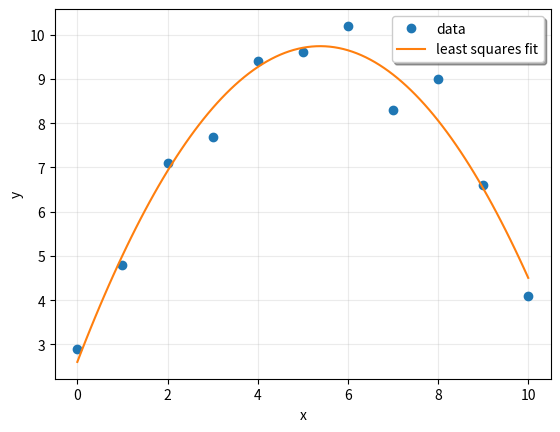
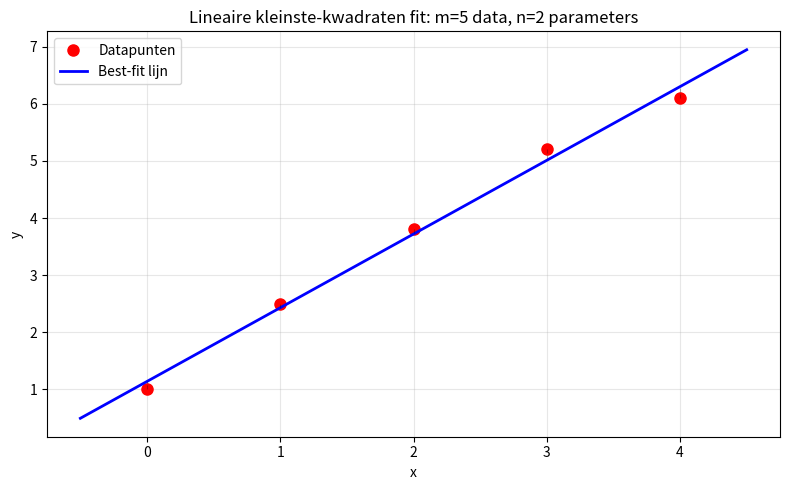
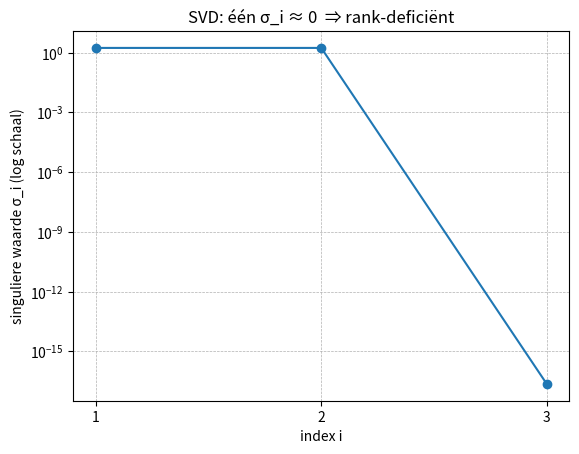
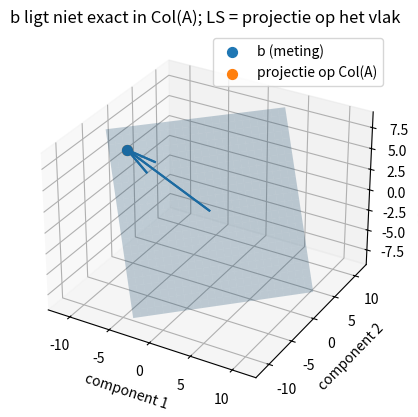
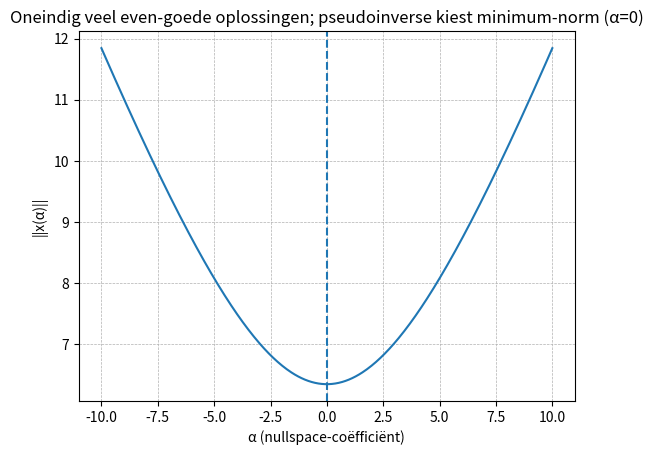
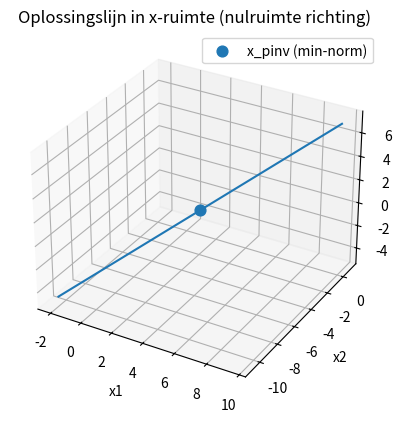

Python code for these plots, in order:
import matplotlib.pyplot as plt
import numpy as np
from scipy import linalg

def lstsq_example1():
    x = np.array([0, 1, 2, 3, 4, 5, 6, 7, 8, 9, 10])
    y = np.array([2.9, 4.8, 7.1, 7.7, 9.4, 9.6, 10.2, 8.3, 9.0, 6.6, 4.1])

    # We want to fit a quadratic polynomial of the form
    # y = a + b*x +c*x**2 to this data.
    # We first form the "design matrix" M,
    # with a constant column of 1s, a column containing x and a column x**2:
    M = x[:, np.newaxis] ** [0, 1, 2]
    print(M)

    # We want to find the least-squares solution to M.dot(p) = y,
    # where p is a vector with length 3 that holds the parameters a and b an c.
    p, res, rnk, s = linalg.lstsq(M, y)

    print(p)

    plt.close("lstsq-example-1")
    fig, ax = plt.subplots(num="lstsq-example-1")
    ax.plot(x, y, "o", label="data")
    xx = np.linspace(0, 10, 101)
    yy = p[0] + p[1] * xx + p[2] * xx**2
    ax.plot(xx, yy, label="least squares fit")
    ax.set_xlabel("x")
    ax.set_ylabel("y")
    ax.legend(framealpha=1, shadow=True)
    ax.grid(alpha=0.25)


lstsq_example1()

# Concreet voorbeeld: intuïtie van de foutdecompositie
# Stel: we willen een lijn y = a + bx fitten door 5 datapunten


# Synthethische data: een lijn met ruis
np.random.seed(42)
x_data = np.array([0, 1, 2, 3, 4], dtype=float)
y_data = np.array(
    [1.0, 2.5, 3.8, 5.2, 6.1], dtype=float
)  # ongeveer y = 1 + 1.2x + ruis

# Design matrix: A is 5×2 (5 vergelijkingen, 2 onbekenden)
A = np.column_stack([np.ones(5), x_data])
b = y_data.reshape(-1, 1)

print("Design matrix A (5×2):")
print(A)
print(f"\nRechterlid b (5×1):\n{b.flatten()}")
print(f"\nProbleem: {5} vergelijkingen, {2} onbekenden → overdetermined (m > n)")

# QR-decompositie
Q, R_full = linalg.qr(A)
print("\nNa QR-decompositie:")
print("Q is 5×5 orthogonaal")
print("R_full is 5×2")

# We splitsen R en Q'b
R = R_full[:2, :]  # Bovendriehoekig deel (2×2)
c = Q.T @ b

c1 = c[:2]  # De eerste 2 componenten (bij R)
c2 = c[2:]  # De resterende 3 componenten (bij O - nulmatrix)

print("\nNa splitting van R en c = Q'b:")
print(f"R (2×2, bovendriehoekig):\n{R}")
print(f"\nc₁ (2×1): {c1.flatten()}")
print(f"c₂ (3×1): {c2.flatten()}")

# Oplossen van Rx = c1
x = linalg.solve(R, c1)
x_vals = x.flatten()
print(f"\n✓ Oplossing van Rx = c₁: x = {x_vals}")
print(f"  Dit geeft de best-fit lijn: y = {x_vals[0]:.3f} + {x_vals[1]:.3f}x")

# Foutanalyse
residual_part1 = linalg.norm(c1 - R @ x) ** 2  # Moet 0 zijn
residual_part2 = linalg.norm(c2) ** 2

total_residual_squared = residual_part1 + residual_part2

print("\n📊 Foutdecompositie:")
print(f"||c₁ - Rx||² = {residual_part1:.2e}  ← We kunnen dit perfect oplossen!")
print(f"||c₂||²      = {residual_part2:.4f}   ← Dit kunnen we NOOIT wegwerken!")
print("─" * 50)
print(f"Totale fout² = {total_residual_squared:.4f}")
print(f"Totale fout  = {np.sqrt(total_residual_squared):.4f}")

# Visueel: plot de datapunten en de best-fit lijn
fig, ax = plt.subplots(figsize=(8, 5))
x_plot = np.linspace(-0.5, 4.5, 100)
x_vals = x.flatten()
y_fit = x_vals[0] + x_vals[1] * x_plot

ax.plot(x_data, y_data, "ro", markersize=8, label="Datapunten")
ax.plot(x_plot, y_fit, "b-", linewidth=2, label="Best-fit lijn")

# Toon de residuen
for xi, yi in zip(x_data, y_data):
    y_pred = x_vals[0] + x_vals[1] * xi
    ax.plot([xi, xi], [yi, y_pred], "k--", alpha=0.3, linewidth=0.8)

ax.set_xlabel("x")
ax.set_ylabel("y")
ax.set_title("Lineaire kleinste-kwadraten fit: m=5 data, n=2 parameters")
ax.legend()
ax.grid(alpha=0.3)
plt.tight_layout()
plt.show()

print("\n💡 Interpretatie:")
print("  • c₁ vectorbevatten de '2 essentiële' informatie")
print("  • c₂ bevat de '3 extra' informatie die we niet kunnen uitleggen")
print("  • De best-fit oplossing x maakt c₁ - Rx = 0")
print("  • Maar c₂ blijft altijd niet-nul → dat is onze onvermijdbare fout!")

A = np.array([(1.0, 0, 0), (0, 1, 0), (0, 0, 1), (-1, 1, 0), (-1, 0, 1), (0, -1, 1)])
b = np.array([[19.3, 10.5, 16.6, -8.7, -2.6, 6.2]]).T

e1 = np.zeros((len(A), 1))
e1[0][0] = 1.0
a1 = A[:, [0]]
alfa = np.linalg.norm(a1) * (-1) * np.sign(a1[0])
v1 = a1 - alfa * e1
print(
    "e1=\n",
    e1,
    "\n\na1=\n",
    a1,
    "\n\nalfa=\n",
    alfa,
    "\n\nv1=\n",
    v1,
    "\n\n",
)

def householder(v, A):
    Q = np.zeros(np.shape(A))
    for i in range(len(A[0])):
        B = A[:, [i]] - 2.0 * np.transpose(v) @ A[:, [i]] / (np.transpose(v) @ v) * v
        for j in range(len(A)):
            Q[j, [i]] = B[j]
    return Q

A = householder(v1, A)
b = householder(v1, b)
print("A =\n", A, "\n\nb=\n", b)

e2 = np.zeros((len(A), 1))
e2[1][0] = 1
a2 = A[:, [1]]
a2[0] = 0
alfa = np.linalg.norm(A[1:, [1]]) * (-1.0) * np.sign(a2[1])
v2 = a2 - alfa * e2
print("e2=\n", e2, "\n\na2=\n", a2, "\n\nalfa=\n", alfa, "\n\nv2=\n", v2, "\n\n")

A = householder(v2, A)
b = householder(v2, b)
print("A=\n", A, "\n\nb=\n", b)

e3 = np.zeros((len(A), 1))
e3[2][0] = 1
a3 = A[:, [2]]
a3[0] = 0
a3[1] = 0
alfa = np.linalg.norm(A[2:, [2]]) * (-1) * np.sign(a3[2])
v3 = a3 - alfa * e3
print("e3=\n", e3, "\n\na3=\n", a3, "\n\nalfa=\n", alfa, "\n\nv3=\n", v3, "\n\n")

A = householder(v3, A)
b = householder(v3, b)
print("A=\n", A, "\n\nb=\n", b)

R = A[:3, :]
c1 = b[:3]
c2 = b[3:]
print("R=\n", R, "\n\nc1=\n", c1, "\n\nc2=", c2)

x = linalg.solve(R, c1)
print("x=\n", x, "\n\nres=\n", np.linalg.norm(c2))

A = np.array([(1.0, 0, 0), (0, 1, 0), (0, 0, 1), (-1, 1, 0), (-1, 0, 1), (0, -1, 1)])
b = np.array([[19.3, 10.5, 16.6, -8.7, -2.6, 6.2]]).T
Q, R = linalg.qr(A)
print("R=\n", R, "\n\nQ=\n", Q, "\n\n")

x = linalg.solve(R[:3], (Q.T @ b)[:3])
print("x=\n", x, "\n\nres=\n", np.linalg.norm((Q.T @ b)[3:]))

A = np.array([(1.0, 0, 0), (0, 1, 0), (0, 0, 1), (-1, 1, 0), (-1, 0, 1), (0, -1, 1)])
b = np.array([[19.3, 10.5, 16.6, -8.7, -2.6, 6.2]]).T

p, res, _, _ = linalg.lstsq(A, b)
print("x=\n", p, "\n\nres=\n", np.sqrt(res))

A = np.array([(-1, 1, 0), (-1, 0, 1), (0, -1, 1)])

U, s, Vh = linalg.svd(A)
with np.printoptions(precision=3, suppress=True):
    print("U=")
    print(U)
    print("\ns=")
    print(s)
    print("\nV=")
    print(Vh)

A = np.array([(1.0, 0, 0), (0, 1, 0), (0, 0, 1), (-1, 1, 0), (-1, 0, 1), (0, -1, 1)])


U, s, Vh = linalg.svd(A)
with np.printoptions(precision=3, suppress=True):
    print("U=")
    print(U)
    print("\ns=")
    print(s)
    print("\nV=")
    print(Vh)

import numpy as np
import matplotlib.pyplot as plt

# --- "Archimedes relative densities" rank-deficient least squares example ---
A = np.array([[-1, 1, 0], [-1, 0, 1], [0, -1, 1]], dtype=float)

b = np.array([-8.7, -2.6, 6.2], dtype=float)

# --- SVD ---
U, s, Vh = np.linalg.svd(A)
V = Vh.T

print("Singuliere waarden s =", s)
v_null = V[:, -1]  # nulruimtevector (bij sigma ~ 0)
print("Nullspace richting v_null ~", v_null)
print("Check A @ v_null =", A @ v_null)

# --- Least-squares via pseudoinverse (minimum-norm keuze) ---
x_pinv = np.linalg.pinv(A) @ b
b_fit = A @ x_pinv
r = b - b_fit

print("\nMinimum-norm LS oplossing x_pinv =", x_pinv)
print("Residual norm ||b - A x|| =", np.linalg.norm(r))

# --- Projectie van b op de kolomruimte van A (rank = 2 vlak in R^3) ---
U2 = U[:, :2]  # basis van kolomruimte
b_proj = U2 @ (U2.T @ b)  # orthogonale projectie
# (b_fit is hetzelfde als b_proj, numeriek idem)
print("\n||b_proj - b_fit|| =", np.linalg.norm(b_proj - b_fit))

# =========================
# FIGUUR 1: singuliere waarden
# =========================
plt.figure()
plt.semilogy(np.arange(1, len(s) + 1), s, marker="o")
plt.xticks([1, 2, 3])
plt.xlabel("index i")
plt.ylabel("singuliere waarde σ_i (log schaal)")
plt.title("SVD: één σ_i ≈ 0  ⇒ rank-deficiënt")
plt.grid(True, which="both", linestyle="--", linewidth=0.5)

# =========================
# FIGUUR 2: kolomruimte (vlak) in b-ruimte + b en projectie
# =========================
fig = plt.figure()
ax = fig.add_subplot(111, projection="3d")

# vlak parametriseren: p(a,c) = a*u1 + c*u2
a_vals = np.linspace(-10, 10, 25)
c_vals = np.linspace(-10, 10, 25)
AA, CC = np.meshgrid(a_vals, c_vals)
plane = AA[..., None] * U2[:, 0] + CC[..., None] * U2[:, 1]  # shape (25,25,3)

ax.plot_surface(plane[..., 0], plane[..., 1], plane[..., 2], alpha=0.25)

# b en projectie vectoren
origin = np.zeros(3)
ax.quiver(*origin, *b, length=1.0, normalize=False)
ax.quiver(*origin, *b_proj, length=1.0, normalize=False)

# puntjes op het uiteinde
ax.scatter(*b, s=50, label="b (meting)")
ax.scatter(*b_proj, s=50, label="projectie op Col(A)")

ax.set_xlabel("component 1")
ax.set_ylabel("component 2")
ax.set_zlabel("component 3")
ax.set_title("b ligt niet exact in Col(A); LS = projectie op het vlak")
ax.legend()

# =========================
# FIGUUR 3: oplossingsfamilie in x-ruimte: x(α)=x_pinv + α v_null
# (allemaal exact dezelfde residual, want A v_null = 0)
# =========================
alpha = np.linspace(-10, 10, 400)
X = x_pinv[None, :] + alpha[:, None] * v_null[None, :]

plt.figure()
plt.plot(alpha, np.linalg.norm(X, axis=1))
plt.axvline(0, linestyle="--")
plt.xlabel("α (nullspace-coëfficiënt)")
plt.ylabel("||x(α)||")
plt.title(
    "Oneindig veel even-goede oplossingen; pseudoinverse kiest minimum-norm (α=0)"
)
plt.grid(True, linestyle="--", linewidth=0.5)

# Bonus: 3D plot van de lijn in x-ruimte
fig2 = plt.figure()
ax2 = fig2.add_subplot(111, projection="3d")
ax2.plot(X[:, 0], X[:, 1], X[:, 2])
ax2.scatter(*x_pinv, s=60, label="x_pinv (min-norm)")
ax2.set_xlabel("x1")
ax2.set_ylabel("x2")
ax2.set_zlabel("x3")
ax2.set_title("Oplossingslijn in x-ruimte (nulruimte richting)")
ax2.legend()

plt.show()

A = np.array([(0.913, 0.659), (0.780, 0.563), (0.457, 0.330)])
_, R = linalg.qr(A)
with np.printoptions(precision=4, suppress=True):
    print(R)

_, s, _ = linalg.svd(A)
print(np.diag(s))

A = np.array([(-1, 1, 0), (-1, 0, 1), (0, -1, 1)])
B = linalg.pinv(A)
print(B)

b = np.array([(-8.7, -2.6, 6.2)]).T
print(B @ b)

A = np.array([(-1, 1, 0), (-1, 0, 1), (0, -1, 1)])
b = np.array([(-8.7, -2.6, 6.2)]).T
x, _, _, _ = linalg.lstsq(A, b)
print(x)
